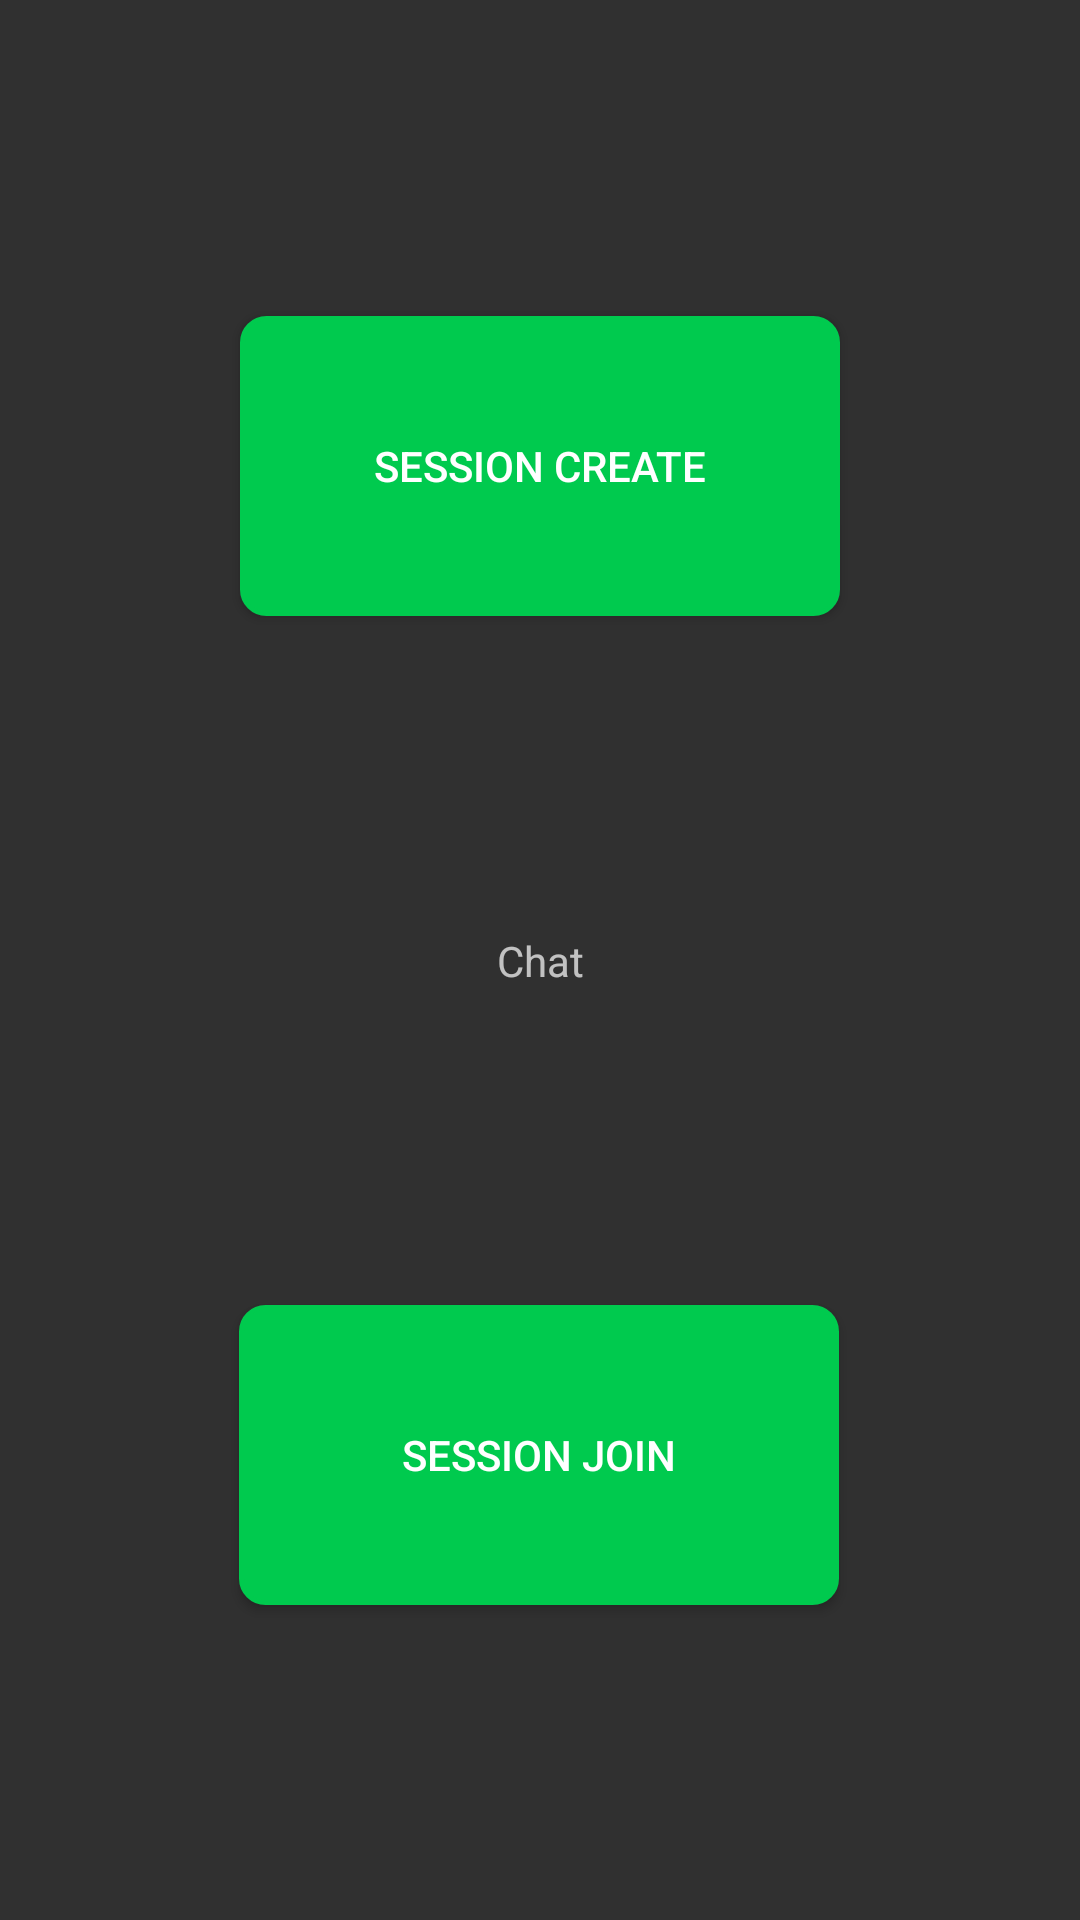

Reconstruct the res/layout file that produces this screen, plus the resources it refers to.
<!-- AndroidManifest.xml: application theme Theme.AndroidLocationAlarm -->
<!-- res/layout/activity_chat_input.xml -->
<?xml version="1.0" encoding="utf-8"?>
<androidx.constraintlayout.widget.ConstraintLayout xmlns:android="http://schemas.android.com/apk/res/android"
    xmlns:app="http://schemas.android.com/apk/res-auto"
    xmlns:tools="http://schemas.android.com/tools"
    android:id="@+id/bg"
    android:layout_width="match_parent"
    android:layout_height="match_parent"
    tools:context=".ChatInput">

    <Button
        android:id="@+id/button21"
        android:layout_width="200dp"
        android:layout_height="100dp"
        android:background="@drawable/button"
        android:onClick="sessionsearch"
        android:text="session join"
        android:textColor="@color/button_text"
        app:layout_constraintBottom_toBottomOf="parent"
        app:layout_constraintEnd_toEndOf="parent"
        app:layout_constraintHorizontal_bias="0.498"
        app:layout_constraintStart_toStartOf="parent"
        app:layout_constraintTop_toBottomOf="@+id/textView18" />

    <Button
        android:id="@+id/button22"
        android:layout_width="200dp"
        android:layout_height="100dp"
        android:background="@drawable/button"
        android:onClick="sessioncreate"
        android:text="session create"
        android:textColor="@color/button_text"
        app:layout_constraintBottom_toTopOf="@+id/textView18"
        app:layout_constraintEnd_toEndOf="parent"
        app:layout_constraintStart_toStartOf="parent"
        app:layout_constraintTop_toTopOf="parent" />

    <TextView
        android:id="@+id/textView18"
        android:layout_width="wrap_content"
        android:layout_height="wrap_content"
        android:text="Chat"
        android:textSize="14sp"
        app:layout_constraintBottom_toBottomOf="parent"
        app:layout_constraintEnd_toEndOf="parent"
        app:layout_constraintStart_toStartOf="parent"
        app:layout_constraintTop_toTopOf="parent" />
</androidx.constraintlayout.widget.ConstraintLayout>
<!-- resources referenced by this layout -->
<resources>
  <color name="button_text">#ffffff</color>
  <!-- drawable button (drawable) -->
  <shape
          xmlns:android="http://schemas.android.com/apk/res/android"
          android:shape="rectangle">
  
          <stroke
              android:width="1.5dp"
              android:color="#00CA4E" />
  
          <solid
              android:color="#00CA4E"
  
              />
  
  
          <corners
              android:radius="8dp" />
  
      </shape>
  <style name="Theme.AndroidLocationAlarm" parent="Theme.AppCompat">
  
          
          <item name="colorPrimary">@color/action_bar</item>
          <item name="colorPrimaryVariant">@color/bar</item>
          <item name="colorOnPrimary">@color/black</item>
  
          
          
          <item name="colorSecondary">@color/teal_200</item>
          <item name="colorSecondaryVariant">@color/teal_700</item>
          <item name="colorOnSecondary">@color/black</item>
          
          <item name="android:statusBarColor" tools:targetApi="l">?attr/colorPrimaryVariant</item>
          
      </style>
  <color name="action_bar">#228B22</color>
  <color name="bar">#008000</color>
  <color name="black">#FF000000</color>
  <color name="teal_200">#FF03DAC5</color>
  <color name="teal_700">#FF018786</color>
</resources>
